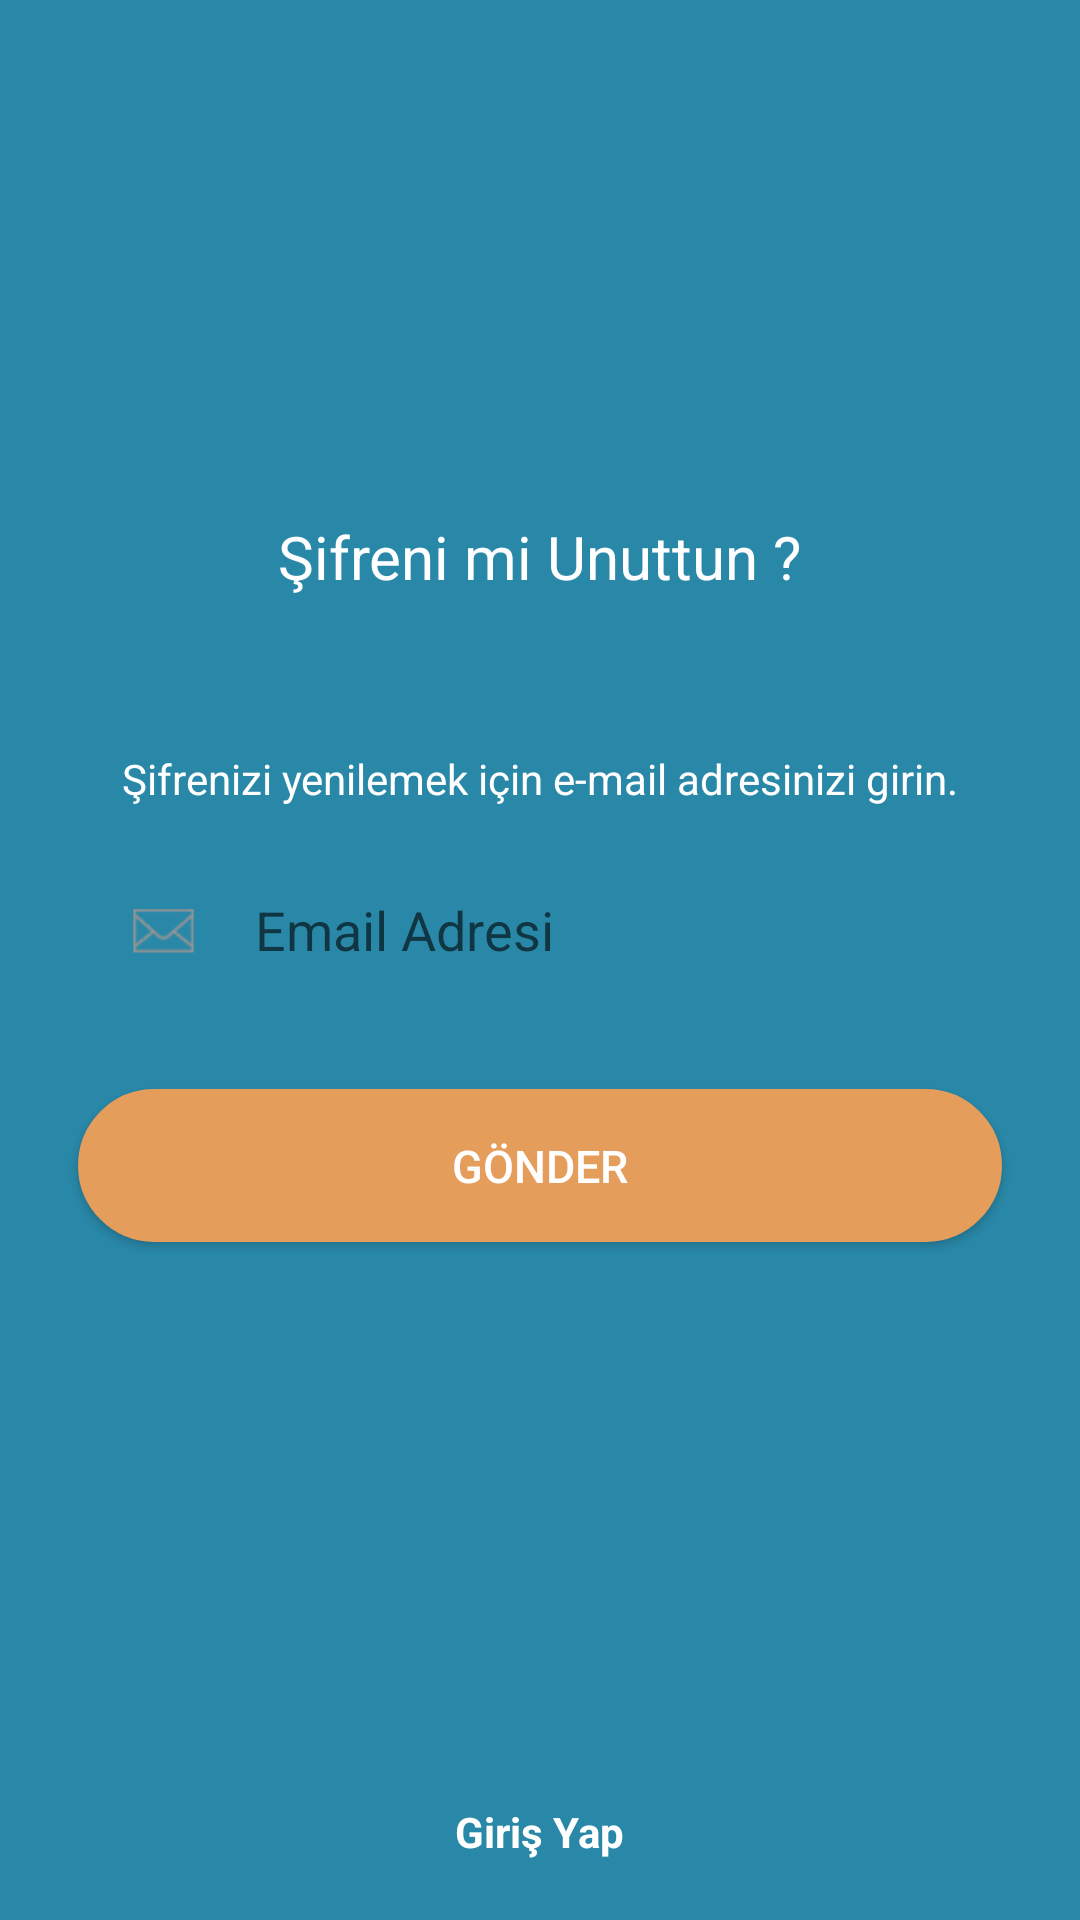

Reconstruct the res/layout file that produces this screen, plus the resources it refers to.
<!-- AndroidManifest.xml: application theme AppTheme -->
<!-- res/layout/activity_forget_password.xml -->
<?xml version="1.0" encoding="utf-8"?>
<RelativeLayout xmlns:android="http://schemas.android.com/apk/res/android"
    xmlns:app="http://schemas.android.com/apk/res-auto"
    xmlns:tools="http://schemas.android.com/tools"
    android:id="@+id/rlForgetPass"
    android:layout_width="match_parent"
    android:layout_height="match_parent"
    android:background="@color/UlensColor"
    tools:context="com.ulens.ulensapp.NonUserThings.ForgetPassword">

    <Button
        android:id="@+id/btnForgetPass"
        android:layout_width="328dp"
        android:layout_height="51dp"
        android:layout_alignEnd="@+id/imgEmailForget"
        android:layout_alignLeft="@+id/imgEmailForget"
        android:layout_alignRight="@+id/imgEmailForget"
        android:layout_alignStart="@+id/imgEmailForget"
        android:layout_below="@+id/imgEmailForget"
        android:layout_marginTop="23dp"
        android:background="@drawable/roundedcorners"
        android:text="@string/submit"
        android:textColor="#ffffff"
        android:textSize="15sp"
        app:layout_constraintBottom_toBottomOf="parent"
        app:layout_constraintEnd_toEndOf="parent"
        app:layout_constraintStart_toStartOf="parent"
        app:layout_constraintTop_toTopOf="parent"
        app:layout_constraintVertical_bias="0.892" />

    <ImageView
        android:id="@+id/imgEmailForget"
        android:layout_width="322dp"
        android:layout_height="60dp"
        android:layout_alignEnd="@+id/imageView5"
        android:layout_alignLeft="@+id/imageView5"
        android:layout_alignRight="@+id/imageView5"
        android:layout_alignStart="@+id/imageView5"
        android:layout_below="@+id/textView4"
        android:layout_marginTop="11dp"
        android:scaleType="fitXY"
        app:layout_constraintEnd_toEndOf="parent"
        app:layout_constraintStart_toStartOf="parent"
        app:layout_constraintTop_toTopOf="parent" />

    <ImageView
        android:id="@+id/iconEpost3"
        android:layout_width="35dp"
        android:layout_height="39dp"
        android:layout_alignBottom="@+id/imgEmailForget"
        android:layout_alignLeft="@+id/imageView5"
        android:layout_alignStart="@+id/imageView5"
        android:layout_marginBottom="10dp"
        android:layout_marginLeft="11dp"
        android:layout_marginStart="11dp"
        android:src="@drawable/iconepost"
        android:visibility="visible"
        app:layout_constraintBottom_toBottomOf="@+id/imgText"
        app:layout_constraintEnd_toEndOf="@+id/imgText"
        app:layout_constraintHorizontal_bias="0.0"
        app:layout_constraintStart_toStartOf="@+id/imgText"
        app:layout_constraintTop_toTopOf="@+id/imgText"
        app:layout_constraintVertical_bias="0.823" />

    <EditText
        android:id="@+id/edtEmailForget"
        android:layout_width="wrap_content"
        android:layout_height="wrap_content"
        android:layout_alignBottom="@+id/iconEpost3"
        android:layout_marginBottom="8dp"
        android:layout_marginLeft="13dp"
        android:layout_marginStart="13dp"
        android:layout_toEndOf="@+id/iconEpost3"
        android:layout_toRightOf="@+id/iconEpost3"
        android:background="@color/transparent"
        android:ems="10"
        android:hint="Email Adresi"
        android:inputType="textEmailAddress"
        app:layout_constraintBottom_toBottomOf="@+id/imgText"
        app:layout_constraintEnd_toEndOf="@+id/imgText"
        app:layout_constraintHorizontal_bias="0.46"
        app:layout_constraintStart_toEndOf="@+id/iconEpost"
        app:layout_constraintTop_toTopOf="@+id/imgText" />

    <ImageView
        android:id="@+id/imageView5"
        android:layout_width="308dp"
        android:layout_height="211dp"
        android:layout_alignParentTop="true"
        android:layout_centerHorizontal="true"
        android:contentDescription="@string/logodescription"
        android:paddingBottom="30dp"
        android:paddingLeft="35dp"
        android:paddingRight="25dp"
        app:layout_constraintEnd_toEndOf="parent"
        app:layout_constraintHorizontal_bias="0.558"
        app:layout_constraintStart_toStartOf="parent"
        app:layout_constraintTop_toTopOf="parent"
        app:srcCompat="@drawable/ulenslogosplash" />

    <TextView
        android:id="@+id/txtGoLoginForget"
        android:layout_width="wrap_content"
        android:layout_height="wrap_content"
        android:layout_alignParentBottom="true"
        android:layout_centerHorizontal="true"
        android:layout_marginBottom="20dp"
        android:text="@string/goLogin2"
        android:textColor="#ffffff" />

    <TextView
        android:id="@+id/textView3"
        android:layout_width="wrap_content"
        android:layout_height="wrap_content"
        android:layout_alignBottom="@+id/imageView5"
        android:layout_centerHorizontal="true"
        android:layout_marginBottom="12dp"
        android:text="@string/didYouForget"
        android:textColor="#ffffff"
        android:textSize="20sp" />

    <TextView
        android:id="@+id/textView4"
        android:layout_width="wrap_content"
        android:layout_height="wrap_content"
        android:layout_below="@+id/imageView5"
        android:layout_centerHorizontal="true"
        android:layout_marginTop="39dp"
        android:text="@string/forgetpassbelowtext"
        android:textColor="#ffffff" />
</RelativeLayout>
<!-- resources referenced by this layout -->
<resources>
  <color name="UlensColor">#2988a8</color>
  <color name="transparent">#00000000</color>
  <!-- drawable iconepost: png bitmap (drawable-v24, 2131 bytes) -->
  <!-- drawable roundedcorners (drawable-v24) -->
  <selector xmlns:android="http://schemas.android.com/apk/res/android" >
      <item android:state_pressed="true" >
          <shape android:shape="rectangle"  >
              <corners android:radius="85dip" />
              <stroke android:width="1dip" android:color="@color/UlensSecondColor" />
              <gradient android:angle="-90" android:startColor="@color/UlensSecondColor" android:endColor="@color/UlensSecondColor"  />
          </shape>
      </item>
      <item android:state_focused="true">
          <shape android:shape="rectangle"  >
              <corners android:radius="3dip" />
              <stroke android:width="1dip" android:color="@color/UlensSecondColor" />
              <solid android:color="#2aaa91"/>
          </shape>
      </item>
      <item >
          <shape android:shape="rectangle"  >
              <corners android:radius="85dip" />
              <stroke android:width="1dip" android:color="@color/UlensSecondColor" />
              <gradient android:angle="-90" android:startColor="@color/UlensSecondColor" android:endColor="@color/UlensSecondColor" />
          </shape>
      </item>
  </selector>
  <!-- drawable ulenslogosplash: png bitmap (drawable-xxhdpi, 28492 bytes) -->
  <string name="didYouForget">Şifreni mi Unuttun ?</string>
  <string name="forgetpassbelowtext">Şifrenizi yenilemek için e-mail adresinizi girin.</string>
  <string name="goLogin2"><b>Giriş Yap</b></string>
  <string name="logodescription">Ulens Logo</string>
  <string name="submit">Gönder</string>
  <style name="AppTheme" parent="Theme.AppCompat.Light">
          
          <item name="colorPrimary">@color/colorPrimary</item>
          <item name="colorPrimaryDark">@color/colorPrimaryDark</item>
          <item name="colorAccent">@color/colorAccent</item>
      </style>
  <color name="UlensSecondColor">#e59d5c</color>
  <color name="colorPrimary">#3F51B5</color>
  <color name="colorPrimaryDark">#303F9F</color>
  <color name="colorAccent">#FF4081</color>
</resources>
